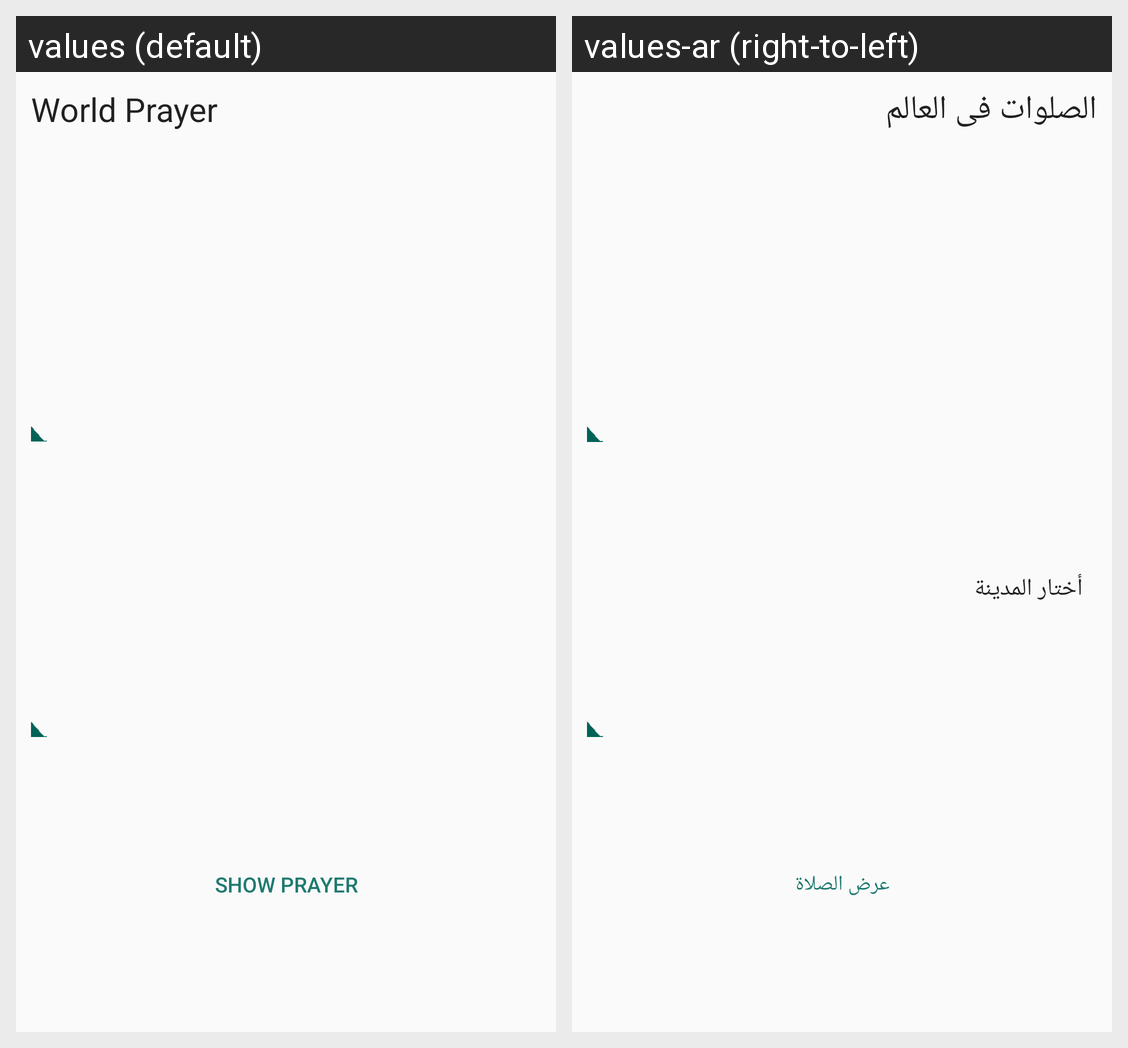

Translations of the strings shown on this Android screen, per locale in the grid:
Android screen res/layout/popup_other_country.xml rendered under 2 locales, left to right: values (default), values-ar (right-to-left). Device: Nexus 5 (rendered at 1080×1920; each locale shown at half size, 540×960, under a caption strip naming it); theme AppTheme.
Strings drawn on this screen, with the default value and each locale's value (text and hints the layout hard-codes, and strings that could not be matched under every locale, appear in the picture but are not listed):

worldprayer
  values: World Prayer
  values-ar: الصلوات فى العالم

showprayer
  values: Show prayer
  values-ar: عرض الصلاة
